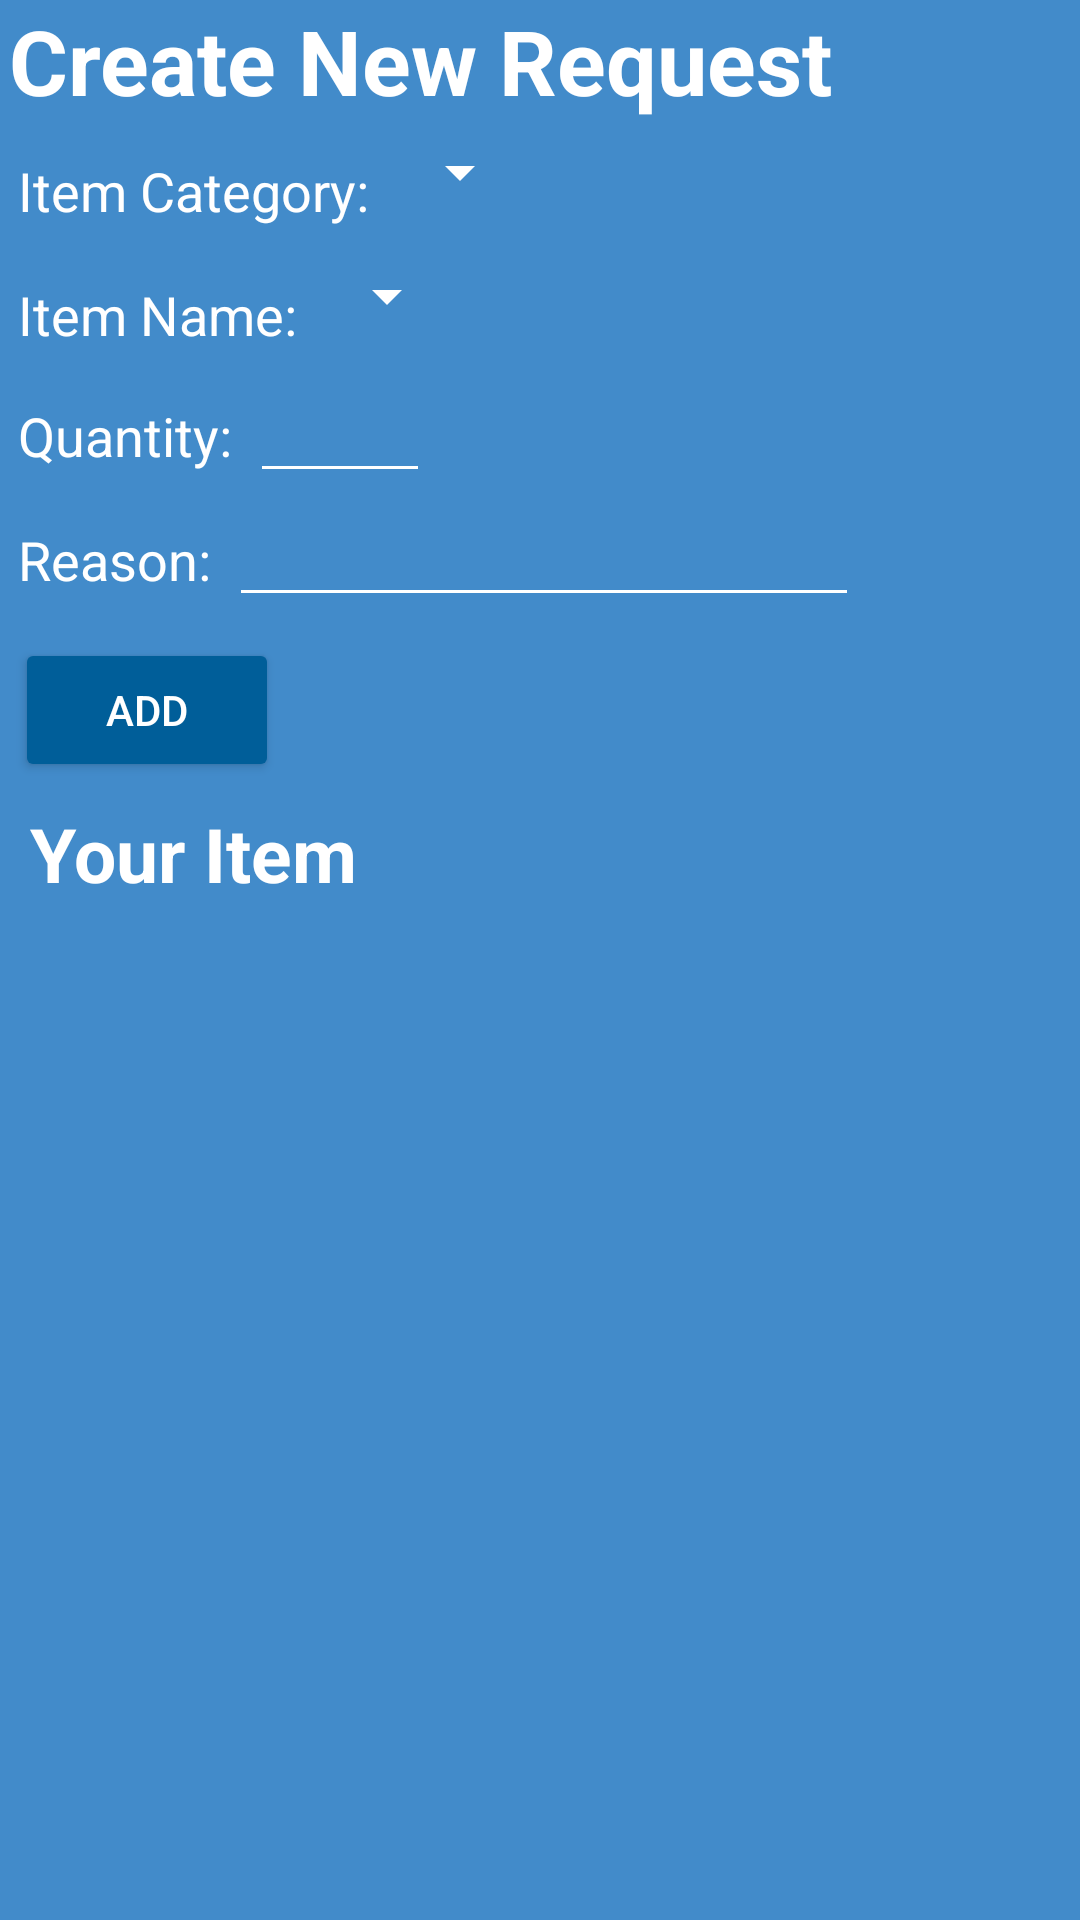

Layout XML and referenced resources for this Android screen:
<!-- AndroidManifest.xml: application theme AppTheme -->
<!-- res/layout/activity_make_new_request.xml -->
<?xml version="1.0" encoding="utf-8"?>
<ScrollView xmlns:android="http://schemas.android.com/apk/res/android"
    xmlns:app="http://schemas.android.com/apk/res-auto"
    xmlns:tools="http://schemas.android.com/tools"
    android:layout_width="wrap_content"
    android:layout_height="wrap_content"
    android:id="@+id/scrollViewmain"
    android:scrollbars="none">
<RelativeLayout xmlns:android="http://schemas.android.com/apk/res/android"
    xmlns:tools="http://schemas.android.com/tools"
    android:orientation="horizontal"
    android:layout_width="match_parent"
    android:layout_height="wrap_content"
    tools:context="com.example.mayoolwin.ssisteam2_android.DelegateAuthorityActivity">

    <TextView
        android:id="@+id/lblTitle"
        android:layout_width="wrap_content"
        android:layout_height="wrap_content"

        android:text="Create New Request"
        android:textSize="30sp"
        android:textStyle="bold"
        android:layout_marginLeft="3dp"
        android:layout_marginStart="3dp"
        android:textAppearance="?android:attr/textAppearanceMedium" />

    <TableLayout
        android:layout_width="wrap_content"
        android:layout_height="wrap_content"
        android:stretchColumns="1"
        android:layout_below="@+id/lblTitle"
        android:id="@+id/tableLayout">

        <HorizontalScrollView
            android:id="@+id/horizontal_scroll1"
            android:layout_below="@+id/catrow"
            android:scrollbars="none"

            android:layout_marginRight="5dp"
            android:layout_marginEnd="5dp"
            android:layout_width="fill_parent" android:layout_height="fill_parent">

        <TableRow
            android:layout_width="wrap_content"
            android:id="@+id/catrow"
            android:layout_height="match_parent">


            <TextView
                android:id="@+id/lblname"
                android:layout_width="match_parent"
                android:layout_height="wrap_content"
                android:layout_marginTop="5dp"
                android:padding="6dp"
                android:text="Item Category:"
                android:textAppearance="?android:attr/textAppearanceMedium" />

            <Spinner
                android:id="@+id/spinner2"
                android:layout_width="wrap_content"
                android:layout_marginTop="5dp"
                android:padding="6dp"
                android:layout_height="wrap_content"

                android:popupBackground="@color/primary_dark" />
        </TableRow>
    </HorizontalScrollView>


        <HorizontalScrollView
            android:id="@+id/horizontal_scroll2"
            android:layout_below="@+id/catrow"
            android:scrollbars="none"

            android:layout_marginRight="5dp"
            android:layout_marginEnd="5dp"
            android:layout_width="fill_parent" android:layout_height="fill_parent">
        <TableRow
            android:layout_width="wrap_content"
            android:layout_height="match_parent">

            <TextView
                android:id="@+id/lblitemdesc"
                android:layout_width="match_parent"
                android:layout_height="wrap_content"
                android:layout_marginTop="5dp"
                android:padding="6dp"
                android:text="Item Name:"
                android:textAppearance="?android:attr/textAppearanceMedium" />

            <Spinner
                android:id="@+id/spinner1"
                android:layout_width="wrap_content"
                android:layout_marginTop="5dp"
                android:padding="6dp"
                android:layout_height="wrap_content"

                android:popupBackground="@color/primary_dark" />



        </TableRow>
        </HorizontalScrollView>


        <HorizontalScrollView
            android:id="@+id/horizontal_scroll2"
            android:layout_marginRight="5dp"
            android:layout_marginEnd="5dp"
            android:layout_width="fill_parent" android:layout_height="fill_parent">

        <TableRow
            android:layout_width="wrap_content"
            android:layout_height="match_parent">

            <TextView
                android:layout_width="match_parent"
                android:layout_height="wrap_content"
                android:padding="6dp"
                android:text="Quantity:"
                android:textAppearance="?android:attr/textAppearanceMedium" />

            <EditText
                android:id="@+id/edit_qty"
                android:layout_width="60dp"
                android:layout_height="wrap_content"
                android:ems="10"
                android:textColor="@color/white"
                android:inputType="number" />




        </TableRow>
        </HorizontalScrollView>

        <HorizontalScrollView
            android:id="@+id/horizontal_scroll2"
            android:layout_marginRight="5dp"
            android:layout_marginEnd="5dp"
            android:layout_width="fill_parent" android:layout_height="fill_parent">

            <TableRow
                android:layout_width="wrap_content"
                android:layout_height="match_parent">

                <TextView
                    android:layout_width="match_parent"
                    android:layout_height="wrap_content"
                    android:padding="6dp"
                    android:text="Reason:"
                    android:textAppearance="?android:attr/textAppearanceMedium" />

                <EditText
                    android:id="@+id/reason"
                    android:layout_width="match_parent"
                    android:layout_height="wrap_content"
                    android:ems="10"
                    android:inputType="textMultiLine"
                    android:textColor="@color/white" />




            </TableRow>
        </HorizontalScrollView>



    </TableLayout>

    <Button
        android:id="@+id/add"
        android:layout_width="wrap_content"
        android:layout_height="wrap_content"
        android:layout_alignParentLeft="true"
        android:layout_alignParentStart="true"
        android:layout_below="@+id/tableLayout"
        android:layout_marginLeft="5dp"
        android:layout_marginStart="5dp"
        android:layout_marginTop="7dp"
        android:text="Add" />

    <Button
        android:id="@+id/submit"
        android:layout_width="wrap_content"
        android:layout_height="wrap_content"
        android:layout_below="@+id/tableLayout"
        android:layout_marginLeft="30dp"
        android:layout_marginStart="30dp"

        android:layout_toRightOf="@+id/add"
        android:layout_toEndOf="@+id/add"

        android:layout_marginTop="7dp"
        android:visibility="invisible"
        android:text="Submit" />



    <TextView
        android:id="@+id/lblyouritem"
        android:layout_width="fill_parent"
        android:layout_height="wrap_content"
        android:layout_below="@+id/add"
        android:textStyle="bold"
        android:layout_marginLeft="10dp"
        android:layout_marginStart="10dp"
        android:layout_marginTop="7dp"
        android:text="Your Item"
        android:textSize="25sp"

        android:textAppearance="?android:attr/textAppearanceMedium" />



    <HorizontalScrollView
        android:id="@+id/horizontal_scroll"
        android:layout_below="@+id/lblyouritem"

        android:scrollbars="none"
        android:layout_width="wrap_content" android:layout_height="200dp">

        <ListView
            android:id="@+id/listView2"
            android:layout_width="wrap_content"
            android:layout_height="match_parent"
            android:layout_marginLeft="1dp"
            android:layout_marginStart="1dp"
            android:layout_marginTop="5dp" />
    </HorizontalScrollView>




</RelativeLayout>

</ScrollView>
<!-- resources referenced by this layout -->
<resources>
  <color name="primary_dark">#005e99</color>
  <color name="white">#FFFFFF</color>
  <style name="AppTheme" parent="Theme.AppCompat.Light.DarkActionBar">
          
          <item name="colorPrimary">@color/primary</item>
          <item name="colorPrimaryDark">@color/primary_dark</item>
          <item name="colorAccent">@color/accent</item>
  
          <item name="android:windowBackground">@color/primary</item>
  
          <item name="colorControlNormal">@color/white</item>
          <item name="android:itemBackground">@color/black</item>
          <item name="colorControlActivated">@color/white</item>
          <item name="colorControlHighlight">@color/white</item>
          <item name="android:textColorHint">@color/white</item>
          <item name="android:popupBackground">@color/primary</item>
          <item name="android:textColor">@color/white</item>
          <item name="colorButtonNormal">@color/primary_dark</item>
  
      </style>
  <color name="primary">#428bca</color>
  <color name="accent">#e1253d</color>
  <color name="black">#000000</color>
</resources>
